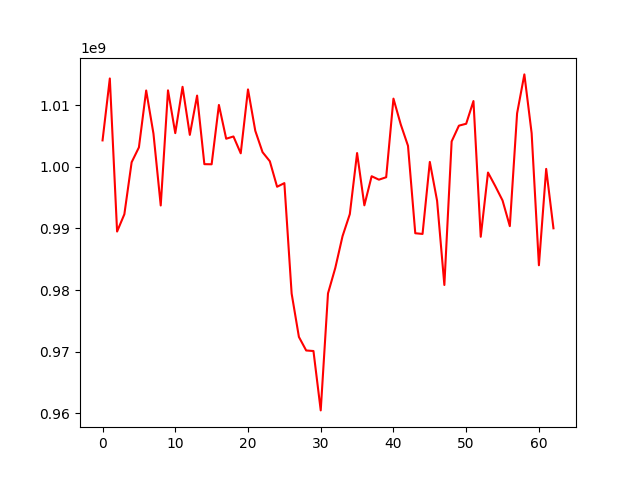

Source data for this figure (header and first rows):
, 0
0, 1004281830
1, 1014330859
2, 989492565
3, 992303122
4, 1000736286
5, 1003148596
6, 1012377994
7, 1005382816
8, 993722008
9, 1012402404
10, 1005460815
11, 1012974520
12, 1005181305
13, 1011551550
14, 1000426295
15, 1000407131
16, 1010029195
17, 1004552801
18, 1004918026
19, 1002185784
20, 1012551623
21, 1005847992
22, 1002370808
23, 1000900356
24, 996759114
25, 997348915
26, 979429923
27, 972392845
28, 970196659
29, 970107898
30, 960473251
31, 979460439
32, 983576524
33, 988747482
34, 992322263
35, 1002228612
36, 993745347
37, 998467839
38, 997909429
39, 998304647
40, 1011060786
41, 1006880973
42, 1003400336
43, 989217451
44, 989103518
45, 1000788154
46, 994486991
47, 980819916
48, 1004112929
49, 1006672366
50, 1006983354
51, 1010667922
52, 988642098
53, 999065106
54, 996866330
55, 994538124
56, 990367126
57, 1008668126
58, 1014989829
59, 1005450449
... 3 more rows
